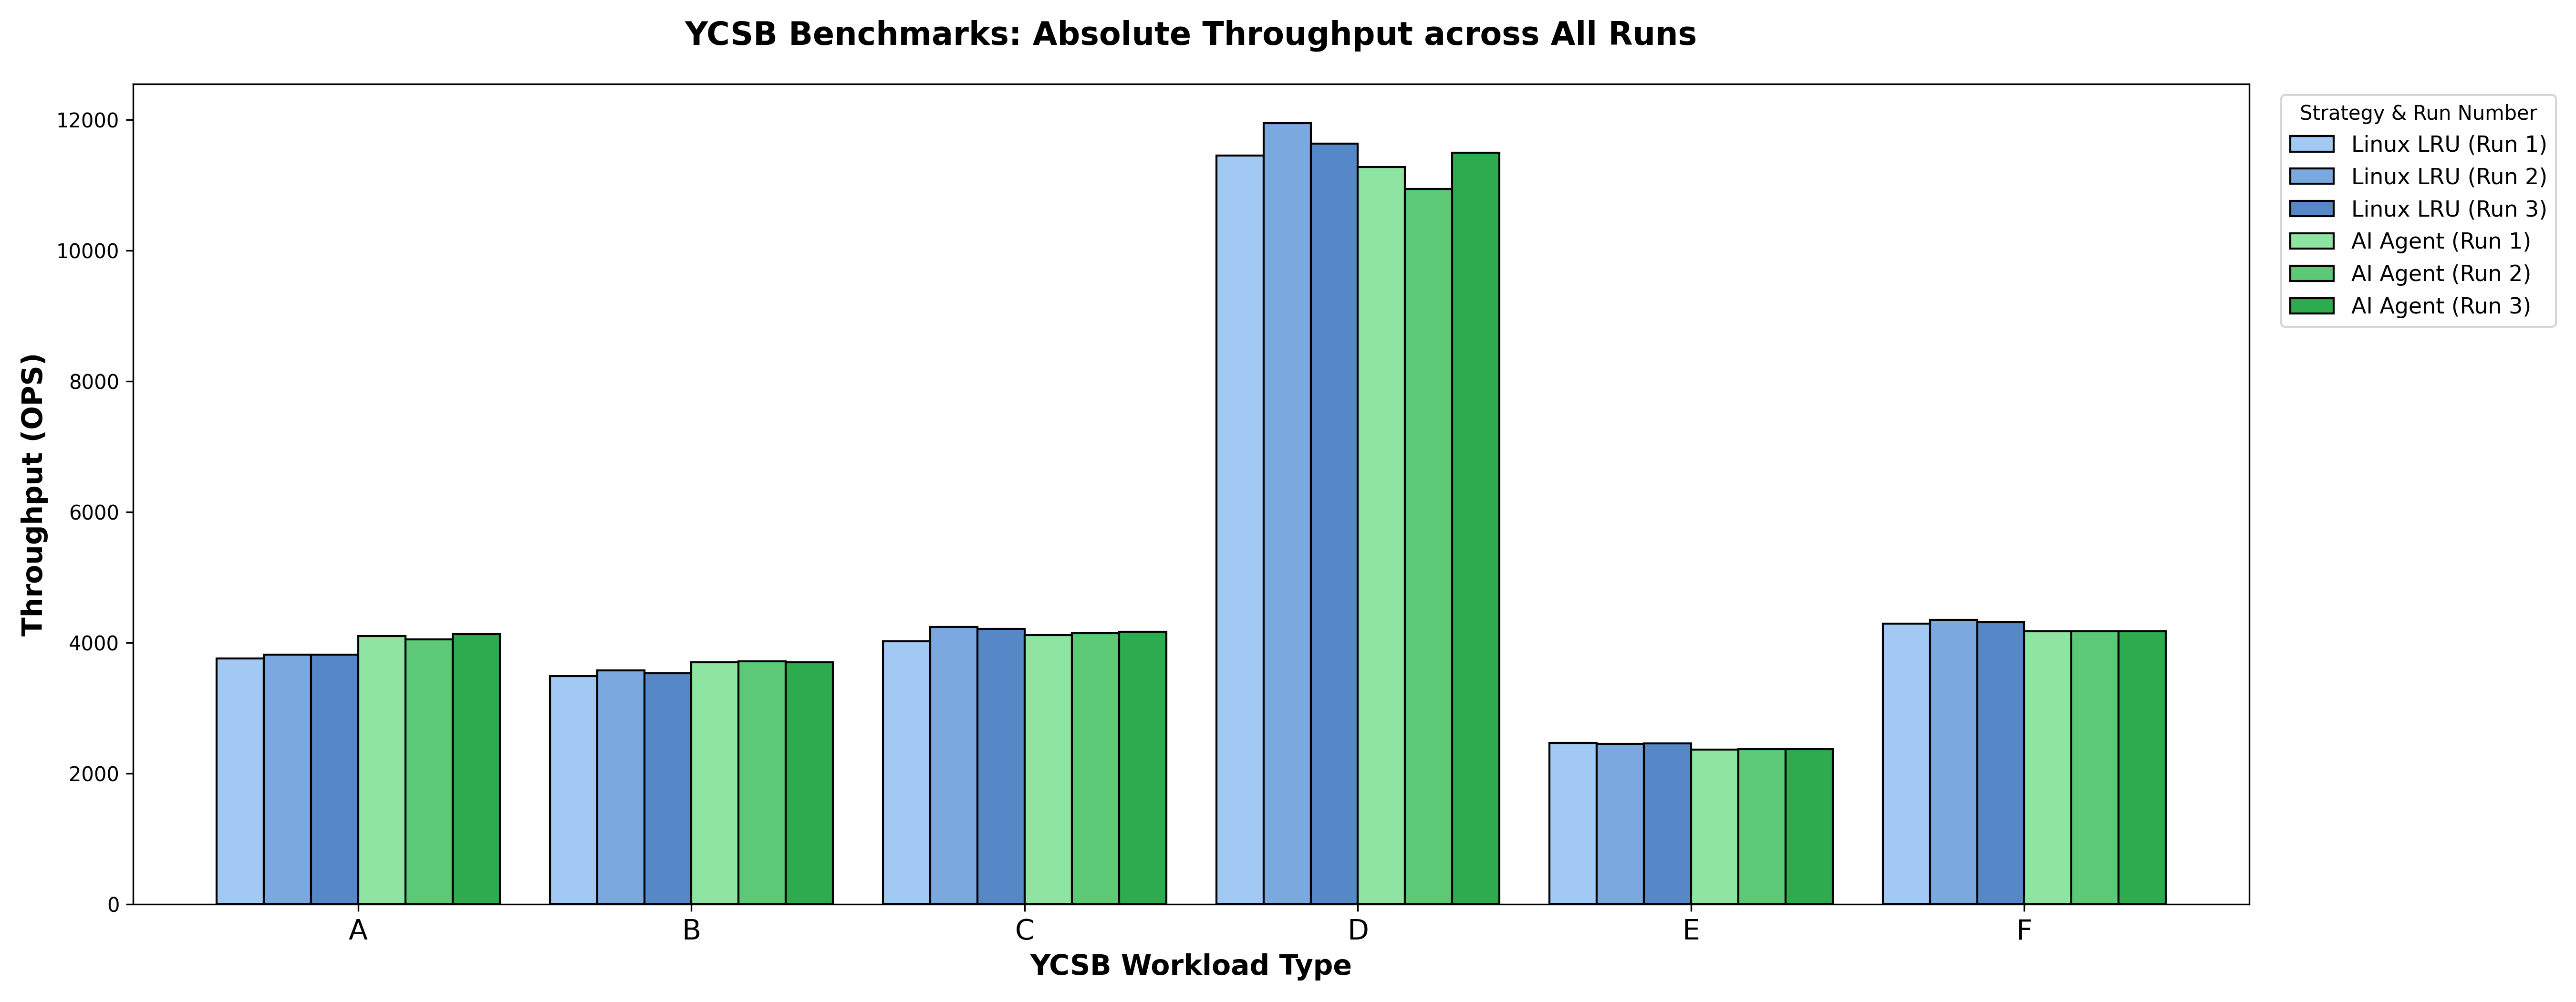

The data file committed next to this chart (first rows):
Strategy, Linux LRU, Linux LRU, Linux LRU, AI Agent, AI Agent, AI Agent
Run, 1, 2, 3, 1, 2, 3
Workload, , , , , , 
A, 3758, 3820, 3821, 4101, 4052, 4131
B, 3492, 3580, 3533, 3703, 3714, 3705
C, 4022, 4246, 4213, 4120, 4145, 4169
D, 11457, 11950, 11636, 11282, 10942, 11499
E, 2469, 2456, 2462, 2366, 2372, 2374
F, 4294, 4354, 4316, 4179, 4175, 4179
